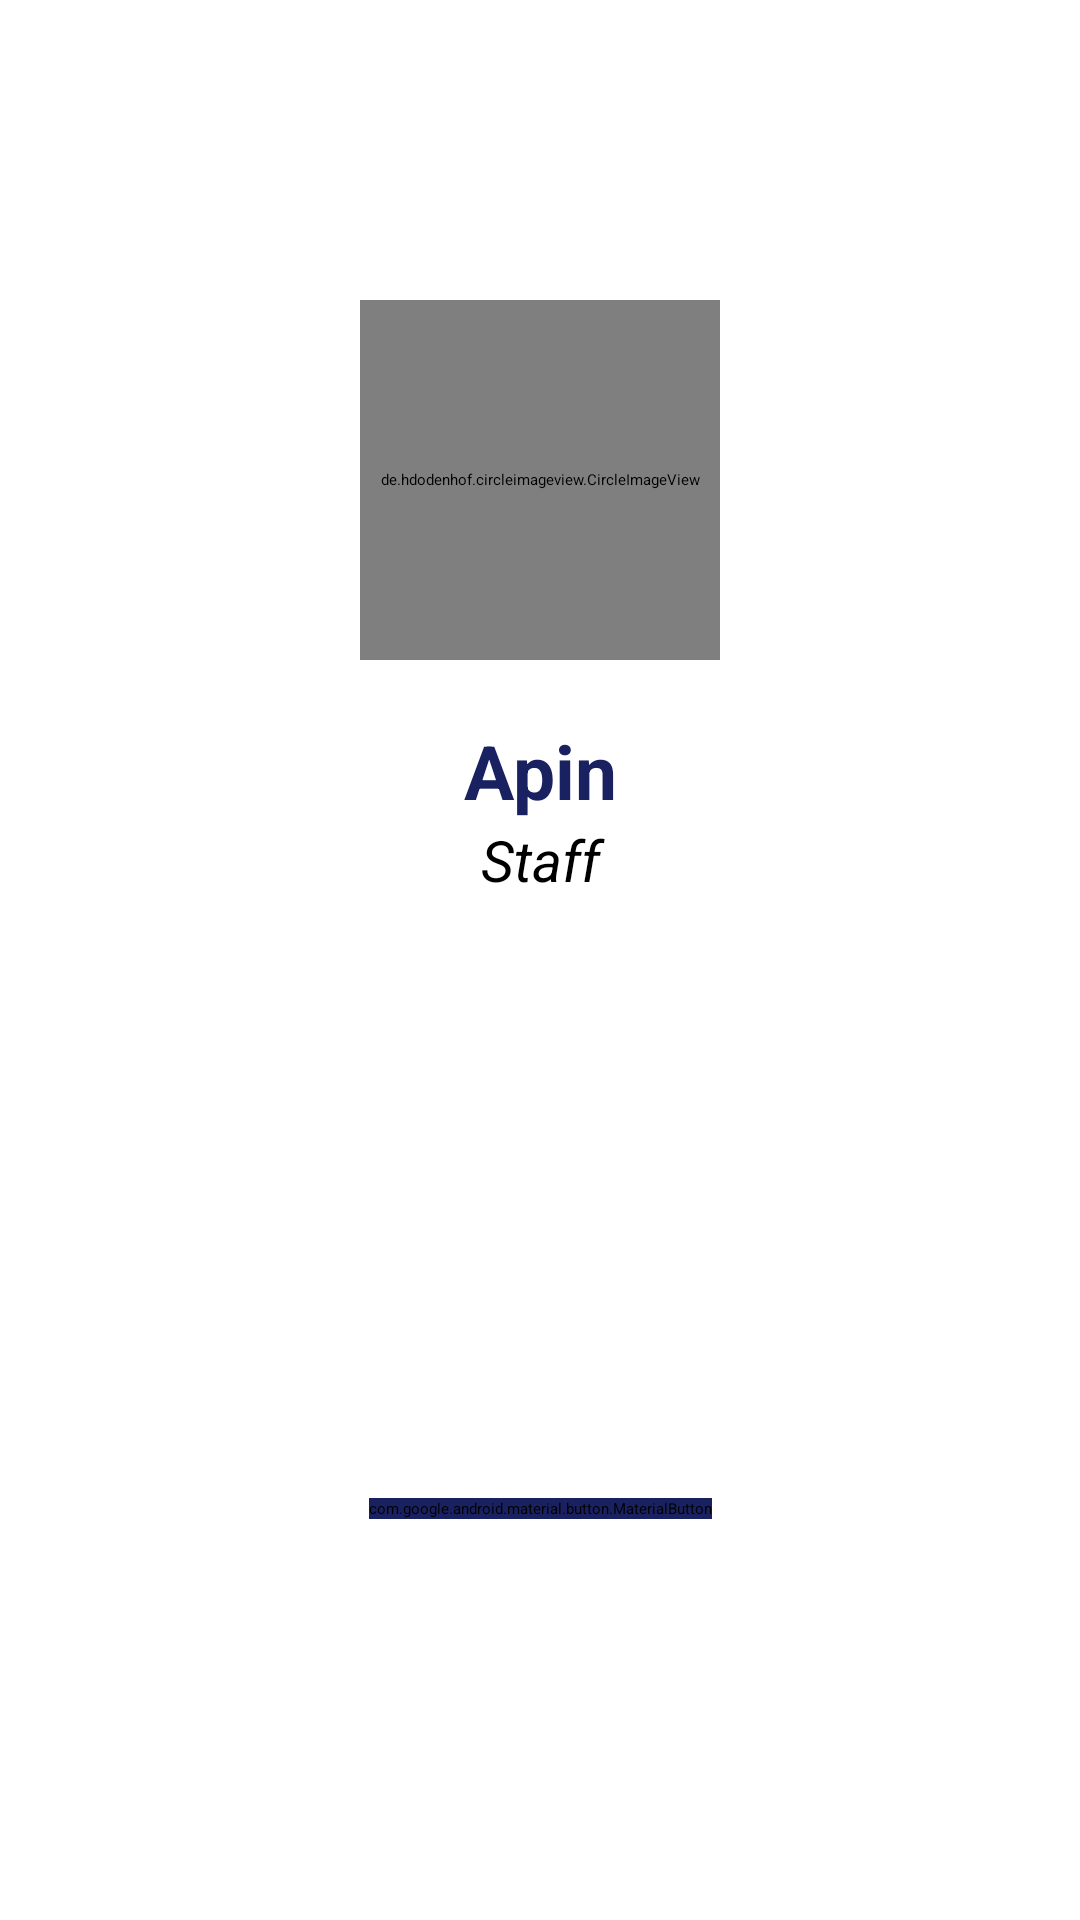

This screen was rendered from an Android layout file. Write that file and the resources it references.
<!-- AndroidManifest.xml: application theme Theme.TechnicalSupportActivities -->
<!-- res/layout/fragment_profil_screen.xml -->
<?xml version="1.0" encoding="utf-8"?>
<androidx.constraintlayout.widget.ConstraintLayout
    xmlns:app="http://schemas.android.com/apk/res-auto"
    xmlns:android="http://schemas.android.com/apk/res/android"
    xmlns:tools="http://schemas.android.com/tools"
    android:layout_width="match_parent"
    android:layout_height="match_parent"
    tools:context=".screen.ProfilScreen">

    <de.hdodenhof.circleimageview.CircleImageView
        android:id="@+id/profile_image"
        android:src="@drawable/profil"
        android:layout_width="120dp"
        android:layout_height="120dp"
        app:civ_border_color="#FFFFFF"
        app:civ_border_width="2dp"
        android:layout_marginTop="100dp"
        app:layout_constraintEnd_toEndOf="parent"
        app:layout_constraintStart_toStartOf="parent"
        app:layout_constraintTop_toTopOf="parent" />

    <TextView
        android:id="@+id/namauser"
        android:layout_width="match_parent"
        android:layout_height="wrap_content"
        android:layout_marginTop="20dp"
        android:textSize="25dp"
        android:textStyle="bold"
        android:textColor="@color/navy"
        android:text="Apin"
        app:layout_constraintEnd_toEndOf="parent"
        app:layout_constraintStart_toStartOf="parent"
        app:layout_constraintTop_toBottomOf="@+id/profile_image"
        android:gravity="center"/>

    <TextView
        android:id="@+id/jabatan"
        android:layout_width="match_parent"
        android:layout_height="wrap_content"
        android:text="Staff"
        android:textSize="19dp"
        android:textStyle="italic"
        android:gravity="center"
        app:layout_constraintTop_toBottomOf="@+id/namauser" />

    <com.google.android.material.button.MaterialButton
        android:id="@+id/logout"
        android:layout_width="wrap_content"
        android:layout_height="wrap_content"
        android:backgroundTint="@color/navy"
android:layout_marginTop="200dp"
        android:text="Logout"
        android:textAllCaps="false"
        android:textStyle="bold"
        android:textSize="20dp"
        app:layout_constraintEnd_toEndOf="parent"
        app:layout_constraintStart_toStartOf="parent"
        app:layout_constraintTop_toBottomOf="@+id/jabatan" />

</androidx.constraintlayout.widget.ConstraintLayout>
<!-- resources referenced by this layout -->
<resources>
  <color name="navy">#192160</color>
  <!-- drawable profil: png bitmap (drawable, 7233 bytes) -->
  <style name="Theme.TechnicalSupportActivities" parent="Theme.MaterialComponents.DayNight.NoActionBar">
          
          <item name="colorPrimary">@color/purple_500</item>
          <item name="colorPrimaryVariant">@color/purple_700</item>
          <item name="colorOnPrimary">@color/white</item>
          
          <item name="colorSecondary">@color/teal_200</item>
          <item name="colorSecondaryVariant">@color/teal_700</item>
          <item name="colorOnSecondary">@color/black</item>
          
          <item name="android:statusBarColor" tools:targetApi="l">?attr/colorPrimaryVariant</item>
          
      </style>
  <color name="purple_500">#FF6200EE</color>
  <color name="purple_700">#FF3700B3</color>
  <color name="white">#FFFFFFFF</color>
  <color name="teal_200">#FF03DAC5</color>
  <color name="teal_700">#FF018786</color>
  <color name="black">#FF000000</color>
</resources>
